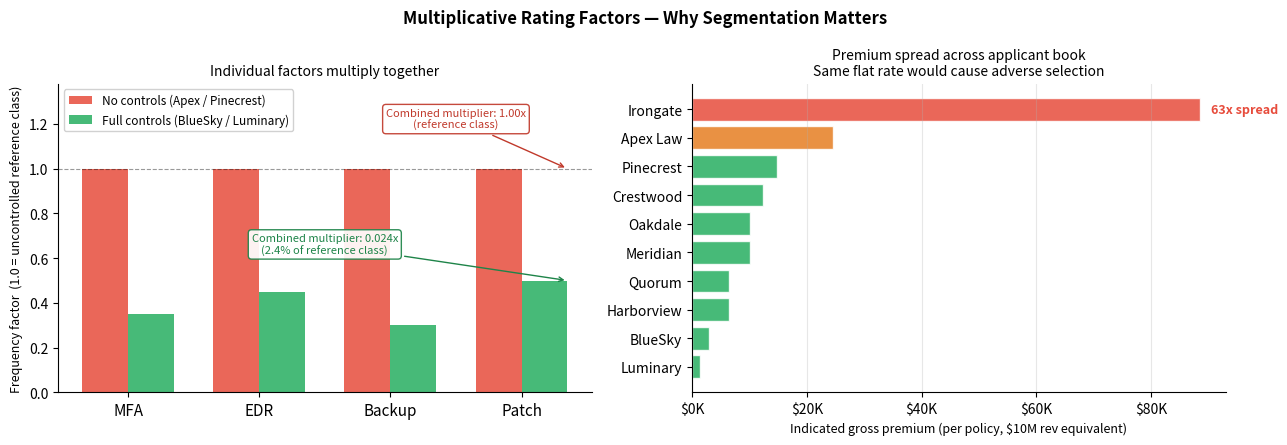

Write Python code to recreate this figure. (Note: this script raises an exception after producing the figure.)
# Concept — multiplicative rating factors and the premium spread they create
import numpy as np
import matplotlib.pyplot as plt

_CONTROLS = ['MFA', 'EDR', 'Backup', 'Patch']
_WORST    = np.array([1.00, 1.00, 1.00, 1.00])   # no controls (Apex / Pinecrest)
_BEST     = np.array([0.35, 0.45, 0.30, 0.50])   # full controls (BlueSky / Luminary)

# All-applicant data: (name, revenue_M, freq_multiplier)
_APPLICANTS = [
    ('Meridian',   10, 0.65 * 0.70 * 0.60 * 0.75),
    ('Apex Law',    5, 1.00 * 1.00 * 1.00 * 1.00),
    ('BlueSky',    25, 0.35 * 0.45 * 0.30 * 0.50),
    ('Crestwood',   8, 1.00 * 0.70 * 0.60 * 0.75),
    ('Harborview', 15, 0.65 * 0.45 * 0.60 * 0.50),
    ('Irongate',   30, 1.00 * 1.00 * 0.60 * 1.00),
    ('Luminary',   12, 0.35 * 0.45 * 0.30 * 0.50),
    ('Oakdale',    20, 0.65 * 0.70 * 0.30 * 0.75),
    ('Pinecrest',   3, 1.00 * 1.00 * 1.00 * 1.00),
    ('Quorum',     18, 0.35 * 0.70 * 0.60 * 0.50),
]
_BASE_PURE_PER_M = (0.08*0.025 + 0.04*0.020 + 0.10*0.004) * 1_000_000   # $3,200/M revenue
_EXPENSE         = 0.35
_gross = [(n, rev * _BASE_PURE_PER_M * fm / (1 - _EXPENSE))
          for n, rev, fm in _APPLICANTS]
_gross_sorted = sorted(_gross, key=lambda x: x[1])

fig, (ax1, ax2) = plt.subplots(1, 2, figsize=(13, 4.5))
fig.suptitle('Multiplicative Rating Factors — Why Segmentation Matters',
             fontsize=12, fontweight='bold')

# Left: individual factor values, worst vs best
_x = np.arange(len(_CONTROLS))
_w = 0.35
ax1.bar(_x - _w/2, _WORST, _w, color='#e74c3c', alpha=0.85, label='No controls (Apex / Pinecrest)')
ax1.bar(_x + _w/2, _BEST,  _w, color='#27ae60', alpha=0.85, label='Full controls (BlueSky / Luminary)')
ax1.axhline(1.0, color='black', linewidth=0.8, linestyle='--', alpha=0.4)

_prod_worst = float(np.prod(_WORST))
_prod_best  = float(np.prod(_BEST))
ax1.annotate(
    f'Combined multiplier: {_prod_worst:.2f}x\n(reference class)',
    xy=(3.35, _WORST[3]), xytext=(2.5, 1.18),
    fontsize=8, color='#c0392b', ha='center',
    arrowprops=dict(arrowstyle='->', color='#c0392b', lw=1.0),
    bbox=dict(boxstyle='round,pad=0.3', fc='white', ec='#c0392b', alpha=0.92))
ax1.annotate(
    f'Combined multiplier: {_prod_best:.3f}x\n({_prod_best:.1%} of reference class)',
    xy=(3.35, _BEST[3]), xytext=(1.5, 0.62),
    fontsize=8, color='#1e8449', ha='center',
    arrowprops=dict(arrowstyle='->', color='#1e8449', lw=1.0),
    bbox=dict(boxstyle='round,pad=0.3', fc='white', ec='#1e8449', alpha=0.92))

ax1.set_xticks(_x)
ax1.set_xticklabels(_CONTROLS, fontsize=11)
ax1.set_ylabel('Frequency factor  (1.0 = uncontrolled reference class)', fontsize=9)
ax1.set_title('Individual factors multiply together', fontsize=10)
ax1.legend(fontsize=8.5, framealpha=0.9)
ax1.set_ylim(0, 1.38)
ax1.spines['top'].set_visible(False)
ax1.spines['right'].set_visible(False)

# Right: gross premium by applicant (sorted)
_names    = [r[0] for r in _gross_sorted]
_premiums = [r[1] for r in _gross_sorted]
_colors   = ['#27ae60' if p < 20_000 else ('#e67e22' if p < 60_000 else '#e74c3c')
             for p in _premiums]
_bars = ax2.barh(_names, _premiums, color=_colors, alpha=0.85, edgecolor='white')
ax2.set_xlabel('Indicated gross premium (per policy, $10M rev equivalent)', fontsize=9)
ax2.set_title('Premium spread across applicant book\nSame flat rate would cause adverse selection', fontsize=10)
ax2.xaxis.set_major_formatter(
    plt.FuncFormatter(lambda v, _: f'${v/1_000:.0f}K'))
ax2.spines['top'].set_visible(False)
ax2.spines['right'].set_visible(False)
ax2.grid(True, axis='x', alpha=0.3)

# Annotate the ratio
_ratio = _premiums[-1] / _premiums[0]
ax2.text(_premiums[-1] * 1.02, len(_names) - 1,
         f'{_ratio:.0f}x spread', fontsize=9, color='#e74c3c',
         va='center', fontweight='bold')

plt.tight_layout()
plt.show()

print(f'Best-in-class combined multiplier:  {_prod_best:.4f}x  ({_prod_best:.1%} of reference)')
print(f'Worst-in-class combined multiplier: {_prod_worst:.2f}x')
print(f'Ratio: {_prod_worst/_prod_best:.0f}x difference in expected frequency')


import numpy as np
import pandas as pd
import matplotlib.pyplot as plt
import ipywidgets as widgets
from IPython.display import display, HTML

# Base exposure parameters (same as previous chapters)
BASE_ANNUAL_REVENUE = 10_000_000
EXPENSE_RATIO       = 0.35

# Base threat frequencies and severities (reference class: all controls at worst level)
# These are the rates before any control credits are applied
BASE_THREATS = [
    ('Ransomware',                0.18, 0.0280),   # (name, base_freq, severity_pct)
    ('Data Breach',               0.10, 0.0220),
    ('Business Email Compromise', 0.20, 0.0042),
]

FREQ_BASE = np.array([t[1] for t in BASE_THREATS])
SEV_BASE  = np.array([t[2] * BASE_ANNUAL_REVENUE for t in BASE_THREATS])
PURE_BASE = float((FREQ_BASE * SEV_BASE).sum())

print('Base pure premium (worst-class risk): ${:,.0f}'.format(PURE_BASE))
print('Base gross premium:                   ${:,.0f}'.format(PURE_BASE / (1 - EXPENSE_RATIO)))

# Rating factors by control and tier
# Each entry: (control_name, tier_name, freq_factor, description)
RATING_FACTORS = {
    'MFA': [
        ('None',         1.00, 'No multi-factor authentication anywhere'),
        ('Partial',      0.65, 'MFA on email and VPN only'),
        ('Full',         0.35, 'MFA enforced across all systems and privileged access'),
    ],
    'EDR': [
        ('None',         1.00, 'No endpoint detection and response tooling'),
        ('Basic',        0.70, 'Antivirus/EPP only, no behavioral detection'),
        ('Advanced',     0.45, 'EDR with 24/7 managed detection and response (MDR)'),
    ],
    'Backup': [
        ('None',         1.00, 'No tested backups or backups connected to production network'),
        ('Basic',        0.60, 'Regular backups, not regularly tested, not fully air-gapped'),
        ('Immutable',    0.30, 'Immutable off-site backups, tested quarterly'),
    ],
    'Patch': [
        ('>90 days',     1.00, 'Critical patches applied > 90 days after release'),
        ('30-90 days',   0.75, 'Critical patches applied within 30-90 days'),
        ('<30 days',     0.50, 'Critical patches applied within 30 days'),
    ],
}

# Display the factor table
rows = []
for control, tiers in RATING_FACTORS.items():
    for tier_name, factor, desc in tiers:
        rows.append({'Control': control, 'Tier': tier_name,
                     'Freq. Factor': factor, 'Description': desc})
tbl = pd.DataFrame(rows)
display(tbl.to_html(index=False))

# Applicant profiles: (name, revenue_M, MFA_tier, EDR_tier, Backup_tier, Patch_tier)
APPLICANTS = [
    ('Meridian Medical',      10, 'Partial',  'Basic',    'Basic',     '30-90 days'),
    ('Apex Law Group',         5, 'None',     'None',     'None',      '>90 days'),
    ('BlueSky Logistics',     25, 'Full',     'Advanced', 'Immutable', '<30 days'),
    ('Crestwood Schools',      8, 'None',     'Basic',    'Basic',     '30-90 days'),
    ('Harborview Clinic',     15, 'Partial',  'Advanced', 'Basic',     '<30 days'),
    ('Irongate Manufacturing', 30, 'None',    'None',     'Basic',     '>90 days'),
    ('Luminary Tech',         12, 'Full',     'Advanced', 'Immutable', '<30 days'),
    ('Oakdale Credit Union',  20, 'Partial',  'Basic',    'Immutable', '30-90 days'),
    ('Pinecrest Dental',       3, 'None',     'None',     'None',      '>90 days'),
    ('Quorum Analytics',      18, 'Full',     'Basic',    'Basic',     '<30 days'),
]


def get_factor(control, tier):
    for t_name, f, _ in RATING_FACTORS[control]:
        if t_name == tier:
            return f
    raise ValueError(f'Unknown tier {tier} for {control}')


def price_applicant(revenue_m, mfa, edr, backup, patch):
    revenue = revenue_m * 1_000_000
    freq_multiplier = (get_factor('MFA', mfa) * get_factor('EDR', edr) *
                       get_factor('Backup', backup) * get_factor('Patch', patch))
    adj_freq = FREQ_BASE * freq_multiplier
    adj_sev  = SEV_BASE * (revenue / BASE_ANNUAL_REVENUE)   # scale severity to actual revenue
    pure     = float((adj_freq * adj_sev).sum())
    gross    = pure / (1 - EXPENSE_RATIO)
    return pure, gross, freq_multiplier


rows = []
for name, rev_m, mfa, edr, backup, patch in APPLICANTS:
    pure, gross, fmult = price_applicant(rev_m, mfa, edr, backup, patch)
    rows.append({
        'Applicant':       name,
        'Revenue':         f'${rev_m}M',
        'MFA':             mfa,
        'EDR':             edr,
        'Backup':          backup,
        'Patch':           patch,
        'Freq. Multiplier':f'{fmult:.3f}',
        'Pure Premium':    f'${pure:,.0f}',
        'Gross Premium':   f'${gross:,.0f}',
    })

applicant_df = pd.DataFrame(rows)
display(applicant_df.to_html(index=False))

# Pre-compute modeled values for all applicants
applicant_data = []
for name, rev_m, mfa, edr, backup, patch in APPLICANTS:
    pure, gross, fmult = price_applicant(rev_m, mfa, edr, backup, patch)
    freq_adj = FREQ_BASE * fmult
    sev_adj  = SEV_BASE * (rev_m * 1_000_000 / BASE_ANNUAL_REVENUE)
    applicant_data.append({
        'name':      name,
        'revenue':   rev_m * 1_000_000,
        'pure':      pure,
        'gross':     gross,
        'fmult':     fmult,
        'freq_adj':  freq_adj,
        'sev_adj':   sev_adj,
    })

# Widgets: one checkbox per applicant
checkboxes = [
    widgets.Checkbox(value=True, description=f"{a['name']} (${a['gross']:,.0f})",
                     layout=widgets.Layout(width='360px'))
    for a in applicant_data
]
base_mult_slider = widgets.FloatSlider(
    value=1.0, min=0.5, max=2.0, step=0.05,
    description='Base rate multiplier:',
    readout_format='.2f',
    layout=widgets.Layout(width='500px')
)
n_sims_slider = widgets.IntSlider(
    value=500, min=100, max=2000, step=100,
    description='Sim years:',
    layout=widgets.Layout(width='400px')
)
run_button = widgets.Button(description='Write the book', button_style='primary')
output     = widgets.Output()

cb_grid = widgets.GridBox(
    checkboxes,
    layout=widgets.Layout(grid_template_columns='repeat(2, 380px)')
)


def run_sim(_):
    base_mult  = base_mult_slider.value
    n_sims     = n_sims_slider.value
    rng        = np.random.default_rng()

    accepted = [a for a, cb in zip(applicant_data, checkboxes) if cb.value]
    if not accepted:
        with output:
            output.clear_output(wait=True)
            display(HTML('<p style="color:crimson">No applicants accepted. Select at least one.</p>'))
        return

    total_modeled_pure  = sum(a['pure']  for a in accepted)
    total_modeled_gross = sum(a['gross'] for a in accepted) * base_mult
    total_premium       = total_modeled_gross   # premium charged = gross * base_mult

    # Simulate n_sims years
    annual_claims = np.zeros(n_sims)
    for a in accepted:
        fires = rng.random((n_sims, len(a['freq_adj']))) < a['freq_adj']
        annual_claims += (fires * a['sev_adj']).sum(axis=1)

    annual_premiums = total_premium
    loss_ratios     = annual_claims / annual_premiums
    combined_ratios = (annual_claims + annual_premiums * EXPENSE_RATIO) / annual_premiums
    uw_incomes      = annual_premiums - annual_claims - annual_premiums * EXPENSE_RATIO

    mean_lr   = loss_ratios.mean()
    std_lr    = loss_ratios.std()
    p95_lr    = np.percentile(loss_ratios, 95)
    loss_prob = (loss_ratios > 1.0).mean()
    modeled_lr = total_modeled_pure / total_premium

    with output:
        output.clear_output(wait=True)

        fig, axes = plt.subplots(1, 3, figsize=(15, 4))

        # Per-applicant premium bar chart
        names    = [a['name'].split()[0] for a in accepted]   # first word only for brevity
        premiums = [a['gross'] * base_mult for a in accepted]
        pures    = [a['pure']  for a in accepted]
        x        = np.arange(len(accepted))
        axes[0].bar(x, premiums, color='steelblue', label='Charged premium')
        axes[0].bar(x, pures,    color='crimson',   alpha=0.6, label='Pure premium (expected cost)')
        axes[0].set_xticks(x)
        axes[0].set_xticklabels(names, rotation=45, ha='right', fontsize=8)
        axes[0].set_title('Charged vs. expected cost per policy')
        axes[0].set_ylabel('$')
        axes[0].legend(fontsize=8)
        axes[0].yaxis.set_major_formatter(plt.FuncFormatter(lambda v, _: f'${v:,.0f}'))

        # Loss ratio histogram
        axes[1].hist(loss_ratios, bins=40, color='steelblue', edgecolor='white', alpha=0.85)
        axes[1].axvline(mean_lr,    color='black',      linestyle='--', linewidth=1.5,
                        label=f'Simulated mean {mean_lr:.1%}')
        axes[1].axvline(modeled_lr, color='seagreen',   linestyle='--', linewidth=1.5,
                        label=f'Modeled LR {modeled_lr:.1%}')
        axes[1].axvline(1.0,        color='darkorange', linestyle=':',  linewidth=1.5,
                        label='Loss ratio = 100%')
        axes[1].set_title(f'Portfolio loss ratio — {len(accepted)} policies, {n_sims} years')
        axes[1].set_xlabel('Loss ratio')
        axes[1].set_ylabel('Frequency')
        axes[1].legend(fontsize=8)

        # Freq multiplier scatter: adequacy per policy
        fmults  = [a['fmult']           for a in accepted]
        margins = [(a['gross'] * base_mult - a['pure']) / (a['gross'] * base_mult)
                   for a in accepted]
        scatter_colors = ['seagreen' if m > 0 else 'crimson' for m in margins]
        axes[2].scatter(fmults, margins, c=scatter_colors, s=80, zorder=3)
        for i, a in enumerate(accepted):
            axes[2].annotate(a['name'].split()[0], (fmults[i], margins[i]),
                             fontsize=7, xytext=(4, 4), textcoords='offset points')
        axes[2].axhline(0, color='black', linewidth=0.8)
        axes[2].set_xlabel('Frequency multiplier (higher = riskier applicant)')
        axes[2].set_ylabel('Profit margin')
        axes[2].set_title('Profit margin vs. risk level')
        axes[2].grid(True, alpha=0.3)

        plt.tight_layout()
        plt.show()

        # Adequacy summary
        lines = []
        lines.append(f'<p><b>{len(accepted)} policies accepted | '
                     f'Total annual premium: ${total_premium:,.0f} | '
                     f'Base rate multiplier: {base_mult:.2f}x</b></p>')
        lines.append(f'<p>Modeled loss ratio: <b>{modeled_lr:.1%}</b> &nbsp;|&nbsp; '
                     f'Simulated mean: <b>{mean_lr:.1%}</b> &nbsp;|&nbsp; '
                     f'Std dev: <b>{std_lr:.1%}</b> &nbsp;|&nbsp; '
                     f'95th pct: <b>{p95_lr:.1%}</b></p>')
        lines.append(f'<p>Loss years (loss ratio &gt; 100%): <b>{loss_prob:.1%}</b></p>')

        deviation = mean_lr - modeled_lr
        if abs(deviation) < 0.03:
            lines.append(f'<p style="color:seagreen"><b>Well-calibrated.</b> '
                         f'The simulated mean ({mean_lr:.1%}) tracks the modeled loss ratio '
                         f'({modeled_lr:.1%}) closely. Your factors are doing their job.</p>')
        elif deviation > 0.05:
            lines.append(f'<p style="color:crimson"><b>Adverse selection detected.</b> '
                         f'Simulated loss ratio ({mean_lr:.1%}) exceeds modeled ({modeled_lr:.1%}) '
                         f'by {deviation:.1%}. You have likely accepted a disproportionate share '
                         f'of high-risk applicants or underpriced via the base rate multiplier.</p>')
        else:
            lines.append(f'<p style="color:darkorange"><b>Slight drift.</b> '
                         f'Simulated mean is {deviation:+.1%} versus modeled. '
                         f'Check which applicants you accepted and review the base rate multiplier.</p>')

        if base_mult < 0.85:
            lines.append(f'<p style="color:crimson"><b>Underpriced book.</b> '
                         f'A base rate multiplier of {base_mult:.2f}x means you are charging '
                         f'{(1-base_mult):.0%} less than the modeled gross rate. '
                         f'This is fine only if you believe your factors overestimate risk.</p>')
        elif base_mult > 1.30:
            lines.append(f'<p style="color:darkorange"><b>Overpriced book.</b> '
                         f'At {base_mult:.2f}x, you may lose well-secured risks to competitors '
                         f'who price more accurately. Adverse selection runs both ways.</p>')

        lines.append('<hr><p><b>Key takeaway.</b> '
                     'A flat rate attracts bad risks and repels good ones. '
                     'Rating factors segment risk so each policy pays for its own expected cost. '
                     'The base rate multiplier controls overall adequacy: too low and the book '
                     'loses money; too high and good risks leave. '
                     'In cyber, the spread between best-in-class (full MFA + MDR + immutable backup) '
                     'and worst-in-class can easily be a 15-20x difference in expected loss.</p>')
        display(HTML(''.join(lines).replace('$', '&#36;')))


run_button.on_click(run_sim)
display(widgets.VBox([
    widgets.HTML('<b>Select applicants to accept:</b>'),
    cb_grid,
    base_mult_slider,
    n_sims_slider,
    run_button,
    output
]))
